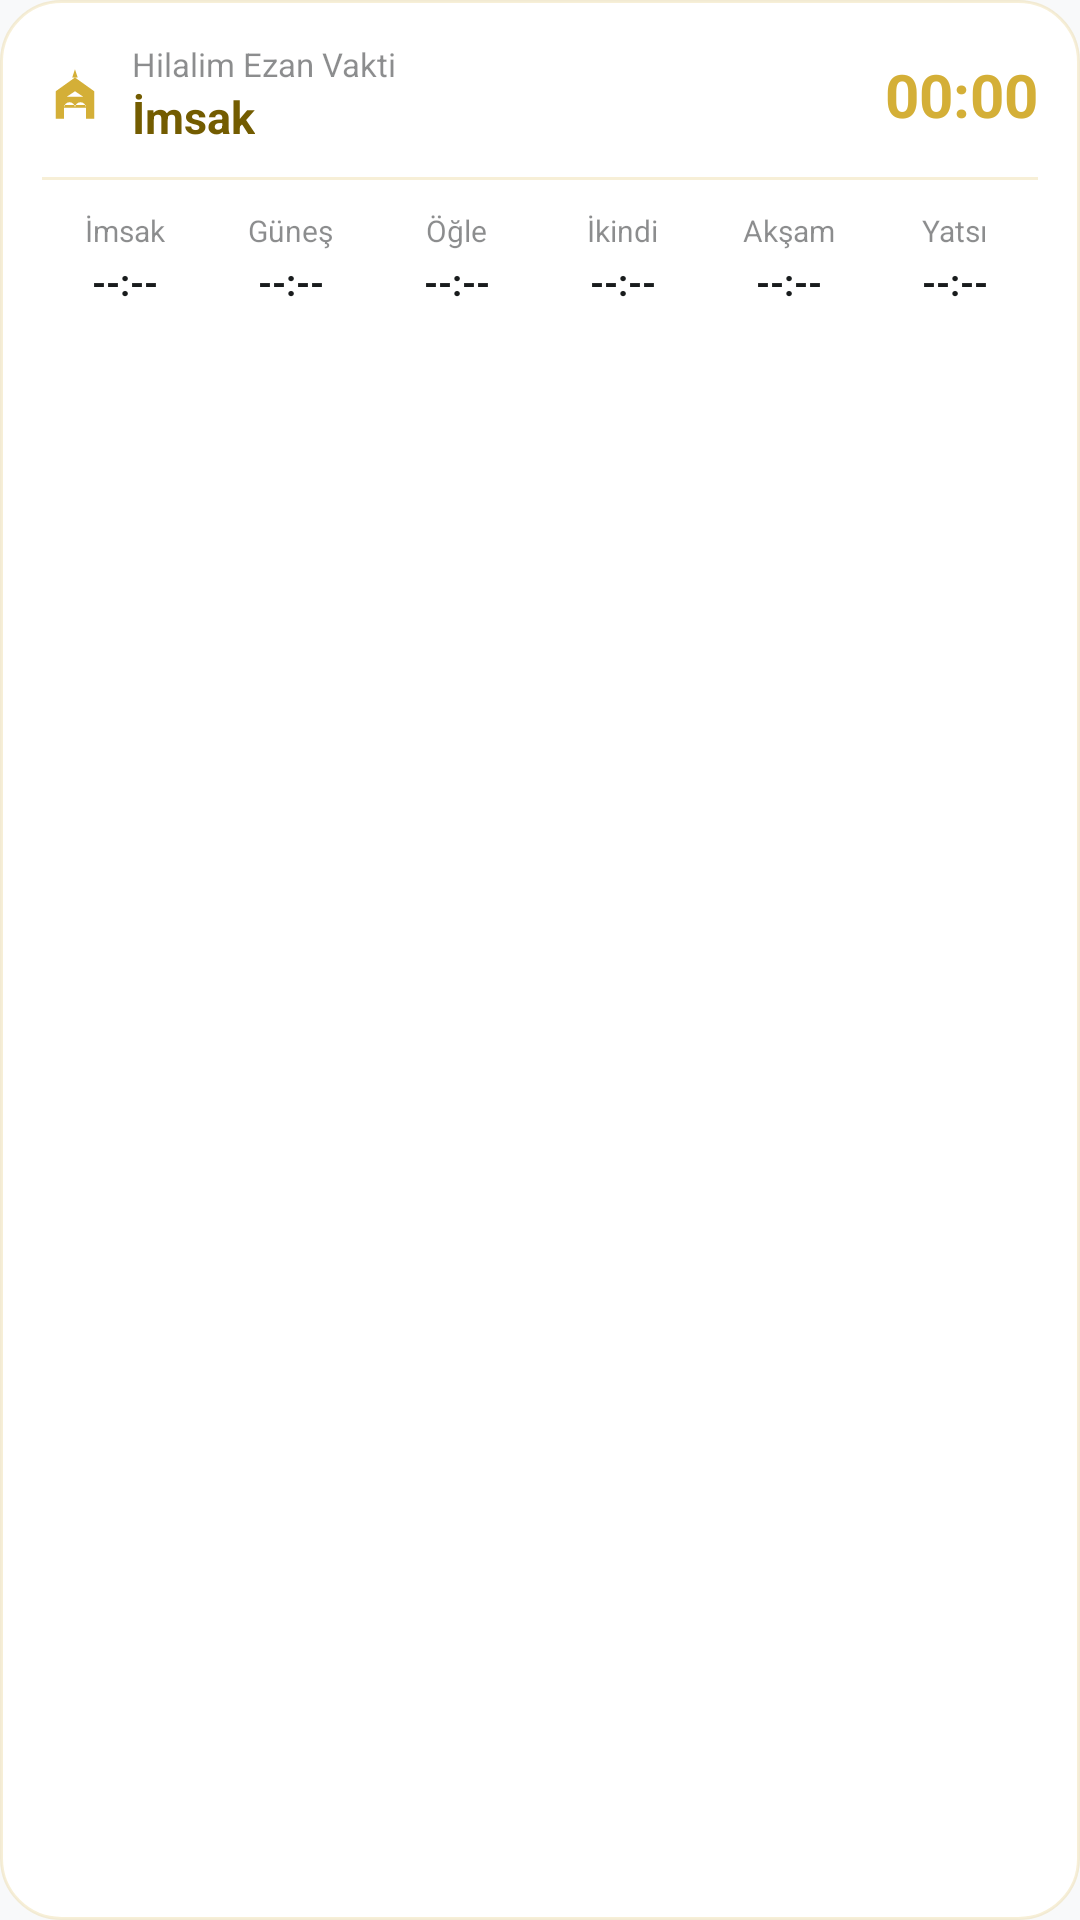

Write the Android layout XML for this screen, with the resource values it uses.
<!-- AndroidManifest.xml: application theme Theme.Hilalim -->
<!-- res/layout/widget_prayer_times.xml -->
<?xml version="1.0" encoding="utf-8"?>
<LinearLayout xmlns:android="http://schemas.android.com/apk/res/android"
    android:id="@+id/widget_root"
    android:layout_width="match_parent"
    android:layout_height="match_parent"
    android:background="@drawable/widget_bg"
    android:orientation="vertical"
    android:padding="14dp">

    
    <LinearLayout
        android:layout_width="match_parent"
        android:layout_height="wrap_content"
        android:gravity="center_vertical"
        android:orientation="horizontal">

        <ImageView
            android:layout_width="22dp"
            android:layout_height="22dp"
            android:contentDescription="@string/logo_desc"
            android:src="@drawable/ic_mosque_gold" />

        <LinearLayout
            android:layout_width="0dp"
            android:layout_height="wrap_content"
            android:layout_marginStart="8dp"
            android:layout_weight="1"
            android:orientation="vertical">

            <TextView
                android:id="@+id/widget_location"
                android:layout_width="wrap_content"
                android:layout_height="wrap_content"
                android:ellipsize="end"
                android:maxLines="1"
                android:text="@string/app_name"
                android:textColor="@color/text_muted"
                android:textSize="11sp" />

            <TextView
                android:id="@+id/widget_next_prayer"
                android:layout_width="wrap_content"
                android:layout_height="wrap_content"
                android:ellipsize="end"
                android:maxLines="1"
                android:text="@string/imsak"
                android:textColor="@color/primary"
                android:textSize="15sp"
                android:textStyle="bold" />
        </LinearLayout>

        <Chronometer
            android:id="@+id/widget_countdown"
            android:layout_width="wrap_content"
            android:layout_height="wrap_content"
            android:countDown="true"
            android:textColor="@color/secondary"
            android:textSize="20sp"
            android:textStyle="bold" />
    </LinearLayout>

    
    <FrameLayout
        android:layout_width="match_parent"
        android:layout_height="1dp"
        android:layout_marginVertical="10dp"
        android:background="@color/card_stroke" />

    
    <LinearLayout
        android:layout_width="match_parent"
        android:layout_height="wrap_content"
        android:orientation="horizontal">

        <LinearLayout
            android:layout_width="0dp"
            android:layout_height="wrap_content"
            android:layout_weight="1"
            android:gravity="center"
            android:orientation="vertical">
            <TextView
                android:id="@+id/widget_lbl_fajr"
                android:layout_width="wrap_content"
                android:layout_height="wrap_content"
                android:text="@string/imsak"
                android:textColor="@color/text_muted"
                android:textSize="10sp" />
            <TextView
                android:id="@+id/widget_time_fajr"
                android:layout_width="wrap_content"
                android:layout_height="wrap_content"
                android:layout_marginTop="2dp"
                android:text="--:--"
                android:textColor="@color/text_primary"
                android:textSize="12sp"
                android:textStyle="bold" />
        </LinearLayout>

        <LinearLayout
            android:layout_width="0dp"
            android:layout_height="wrap_content"
            android:layout_weight="1"
            android:gravity="center"
            android:orientation="vertical">
            <TextView
                android:id="@+id/widget_lbl_sunrise"
                android:layout_width="wrap_content"
                android:layout_height="wrap_content"
                android:text="@string/gunes"
                android:textColor="@color/text_muted"
                android:textSize="10sp" />
            <TextView
                android:id="@+id/widget_time_sunrise"
                android:layout_width="wrap_content"
                android:layout_height="wrap_content"
                android:layout_marginTop="2dp"
                android:text="--:--"
                android:textColor="@color/text_primary"
                android:textSize="12sp"
                android:textStyle="bold" />
        </LinearLayout>

        <LinearLayout
            android:layout_width="0dp"
            android:layout_height="wrap_content"
            android:layout_weight="1"
            android:gravity="center"
            android:orientation="vertical">
            <TextView
                android:id="@+id/widget_lbl_dhuhr"
                android:layout_width="wrap_content"
                android:layout_height="wrap_content"
                android:text="@string/ogle"
                android:textColor="@color/text_muted"
                android:textSize="10sp" />
            <TextView
                android:id="@+id/widget_time_dhuhr"
                android:layout_width="wrap_content"
                android:layout_height="wrap_content"
                android:layout_marginTop="2dp"
                android:text="--:--"
                android:textColor="@color/text_primary"
                android:textSize="12sp"
                android:textStyle="bold" />
        </LinearLayout>

        <LinearLayout
            android:layout_width="0dp"
            android:layout_height="wrap_content"
            android:layout_weight="1"
            android:gravity="center"
            android:orientation="vertical">
            <TextView
                android:id="@+id/widget_lbl_asr"
                android:layout_width="wrap_content"
                android:layout_height="wrap_content"
                android:text="@string/ikindi"
                android:textColor="@color/text_muted"
                android:textSize="10sp" />
            <TextView
                android:id="@+id/widget_time_asr"
                android:layout_width="wrap_content"
                android:layout_height="wrap_content"
                android:layout_marginTop="2dp"
                android:text="--:--"
                android:textColor="@color/text_primary"
                android:textSize="12sp"
                android:textStyle="bold" />
        </LinearLayout>

        <LinearLayout
            android:layout_width="0dp"
            android:layout_height="wrap_content"
            android:layout_weight="1"
            android:gravity="center"
            android:orientation="vertical">
            <TextView
                android:id="@+id/widget_lbl_maghrib"
                android:layout_width="wrap_content"
                android:layout_height="wrap_content"
                android:text="@string/aksam"
                android:textColor="@color/text_muted"
                android:textSize="10sp" />
            <TextView
                android:id="@+id/widget_time_maghrib"
                android:layout_width="wrap_content"
                android:layout_height="wrap_content"
                android:layout_marginTop="2dp"
                android:text="--:--"
                android:textColor="@color/text_primary"
                android:textSize="12sp"
                android:textStyle="bold" />
        </LinearLayout>

        <LinearLayout
            android:layout_width="0dp"
            android:layout_height="wrap_content"
            android:layout_weight="1"
            android:gravity="center"
            android:orientation="vertical">
            <TextView
                android:id="@+id/widget_lbl_isha"
                android:layout_width="wrap_content"
                android:layout_height="wrap_content"
                android:text="@string/yatsi"
                android:textColor="@color/text_muted"
                android:textSize="10sp" />
            <TextView
                android:id="@+id/widget_time_isha"
                android:layout_width="wrap_content"
                android:layout_height="wrap_content"
                android:layout_marginTop="2dp"
                android:text="--:--"
                android:textColor="@color/text_primary"
                android:textSize="12sp"
                android:textStyle="bold" />
        </LinearLayout>
    </LinearLayout>
</LinearLayout>
<!-- resources referenced by this layout -->
<resources>
  <color name="card_stroke">#33D4AF37</color>
  <color name="primary">@color/md_theme_light_primary</color>
  <color name="secondary">@color/sacred_gold</color>
  <color name="text_muted">#80191C1D</color>
  <color name="text_primary">@color/md_theme_light_onSurface</color>
  <!-- drawable ic_mosque_gold (drawable) -->
  <vector xmlns:android="http://schemas.android.com/apk/res/android"
      android:width="24dp"
      android:height="24dp"
      android:viewportWidth="960"
      android:viewportHeight="960">
    <path
        android:fillColor="#D4AF37"
        android:pathData="M480,120l-40,120h80l-40,-120zM480,240l-280,200v400h120v-200h320v200h120v-400l-280,-200zM320,680q0,-33 23.5,-56.5T400,600q33,0 56.5,23.5T480,680h-160zM480,680q0,-33 23.5,-56.5T560,600q33,0 56.5,23.5T640,680h-160zM480,440l120,80h-240l120,-80z"/>
  </vector>
  <!-- drawable widget_bg (drawable) -->
  <?xml version="1.0" encoding="utf-8"?>
  <shape xmlns:android="http://schemas.android.com/apk/res/android"
      android:shape="rectangle">
      <solid android:color="@color/card_bg" />
      <corners android:radius="20dp" />
      <stroke
          android:width="1dp"
          android:color="@color/card_stroke" />
  </shape>
  <string name="aksam">Akşam</string>
  <string name="app_name">Hilalim Ezan Vakti</string>
  <string name="gunes">Güneş</string>
  <string name="ikindi">İkindi</string>
  <string name="imsak">İmsak</string>
  <string name="logo_desc">Hilalim Logo</string>
  <string name="ogle">Öğle</string>
  <string name="yatsi">Yatsı</string>
  <style name="Theme.Hilalim" parent="Base.Theme.Hilalim" />
  <color name="md_theme_light_primary">#735C00</color>
  <color name="sacred_gold">#D4AF37</color>
  <color name="md_theme_light_onSurface">#191C1D</color>
  <color name="card_bg">@color/white</color>
  <color name="white">#FFFFFFFF</color>
  <color name="md_theme_light_onPrimary">#FFFFFF</color>
  <color name="md_theme_light_primaryContainer">#D4AF37</color>
  <color name="md_theme_light_onPrimaryContainer">#554300</color>
  <color name="md_theme_light_secondary">#5E5F5C</color>
  <color name="md_theme_light_onSecondary">#FFFFFF</color>
  <color name="md_theme_light_secondaryContainer">#E0E0DC</color>
  <color name="md_theme_light_onSecondaryContainer">#626360</color>
  <color name="md_theme_light_tertiary">#5F5F56</color>
  <color name="md_theme_light_onTertiary">#FFFFFF</color>
  <color name="md_theme_light_tertiaryContainer">#B4B3A8</color>
  <color name="md_theme_light_onTertiaryContainer">#45453D</color>
  <color name="md_theme_light_background">#F8F9FA</color>
  <color name="md_theme_light_surface">#F8F9FA</color>
  <color name="md_theme_light_surfaceVariant">#E1E3E4</color>
  <color name="md_theme_light_onSurfaceVariant">#4D4635</color>
  <color name="md_theme_light_outline">#7F7663</color>
  <color name="md_theme_light_inverseSurface">#2E3132</color>
  <color name="md_theme_light_inverseOnSurface">#EFF1F2</color>
  <color name="md_theme_light_error">#BA1A1A</color>
  <color name="md_theme_light_onError">#FFFFFF</color>
  <color name="md_theme_light_errorContainer">#FFDAD6</color>
  <color name="md_theme_light_onErrorContainer">#93000A</color>
</resources>
